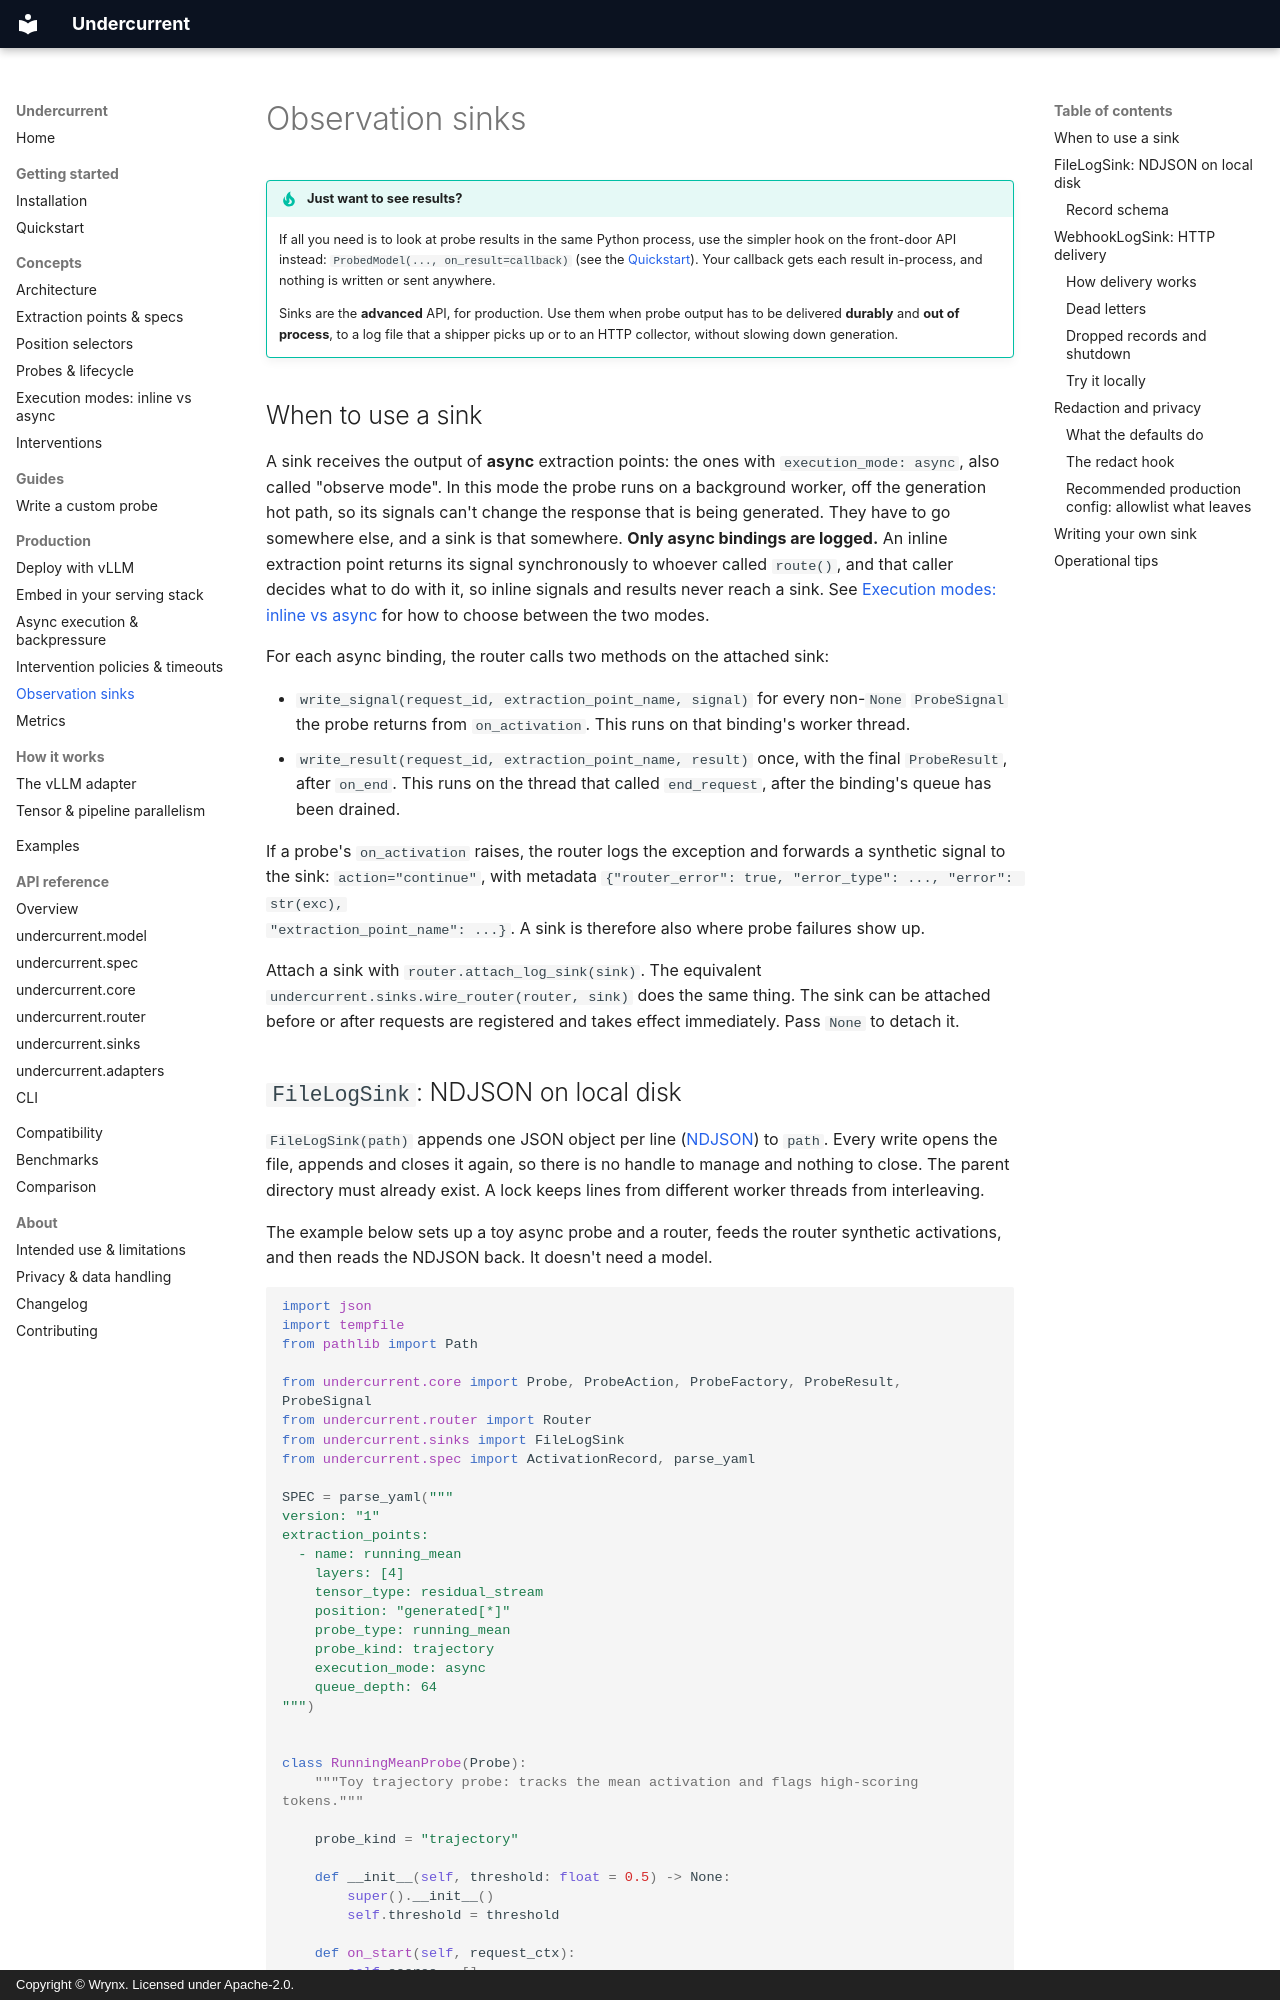

repository: wrynx/undercurrent · page: guides/observation-sinks/index.html · generator: mkdocs · copyright: Copyright © Wrynx. Licensed under Apache-2.0.

# Observation sinks

<!-- owner: p3-sinks-guide -->

!!! tip "Just want to see results?"
    If all you need is to look at probe results in the same Python process,
    use the simpler hook on the front-door API instead:
    `ProbedModel(..., on_result=callback)` (see the
    [Quickstart](../getting-started/quickstart.md)). Your callback gets each
    result in-process, and nothing is written or sent anywhere.

    Sinks are the **advanced** API, for production. Use them when probe output
    has to be delivered **durably** and **out of process**, to a log file that
    a shipper picks up or to an HTTP collector, without slowing down
    generation.

## When to use a sink

A sink receives the output of **async** extraction points: the ones with
`execution_mode: async`, also called "observe mode". In this mode the probe
runs on a background worker, off the generation hot path, so its signals
can't change the response that is being generated. They have to go
somewhere else, and a sink is that somewhere. **Only async bindings are
logged.** An inline extraction point returns its signal synchronously to
whoever called `route()`, and that caller decides what to do with it, so
inline signals and results never reach a sink. See
[Execution modes: inline vs async](../concepts/execution-modes.md) for how
to choose between the two modes.

For each async binding, the router calls two methods on the attached sink:

- `write_signal(request_id, extraction_point_name, signal)` for every
  non-`None` `ProbeSignal` the probe returns from `on_activation`. This runs
  on that binding's worker thread.
- `write_result(request_id, extraction_point_name, result)` once, with the
  final `ProbeResult`, after `on_end`. This runs on the thread that called
  `end_request`, after the binding's queue has been drained.

If a probe's `on_activation` raises, the router logs the exception and
forwards a synthetic signal to the sink: `action="continue"`, with metadata
`{"router_error": true, "error_type": ..., "error": str(exc),
"extraction_point_name": ...}`. A sink is therefore also where probe
failures show up.

Attach a sink with `router.attach_log_sink(sink)`. The equivalent
`undercurrent.sinks.wire_router(router, sink)` does the same thing. The
sink can be attached before or after requests are registered and takes
effect immediately. Pass `None` to detach it.
